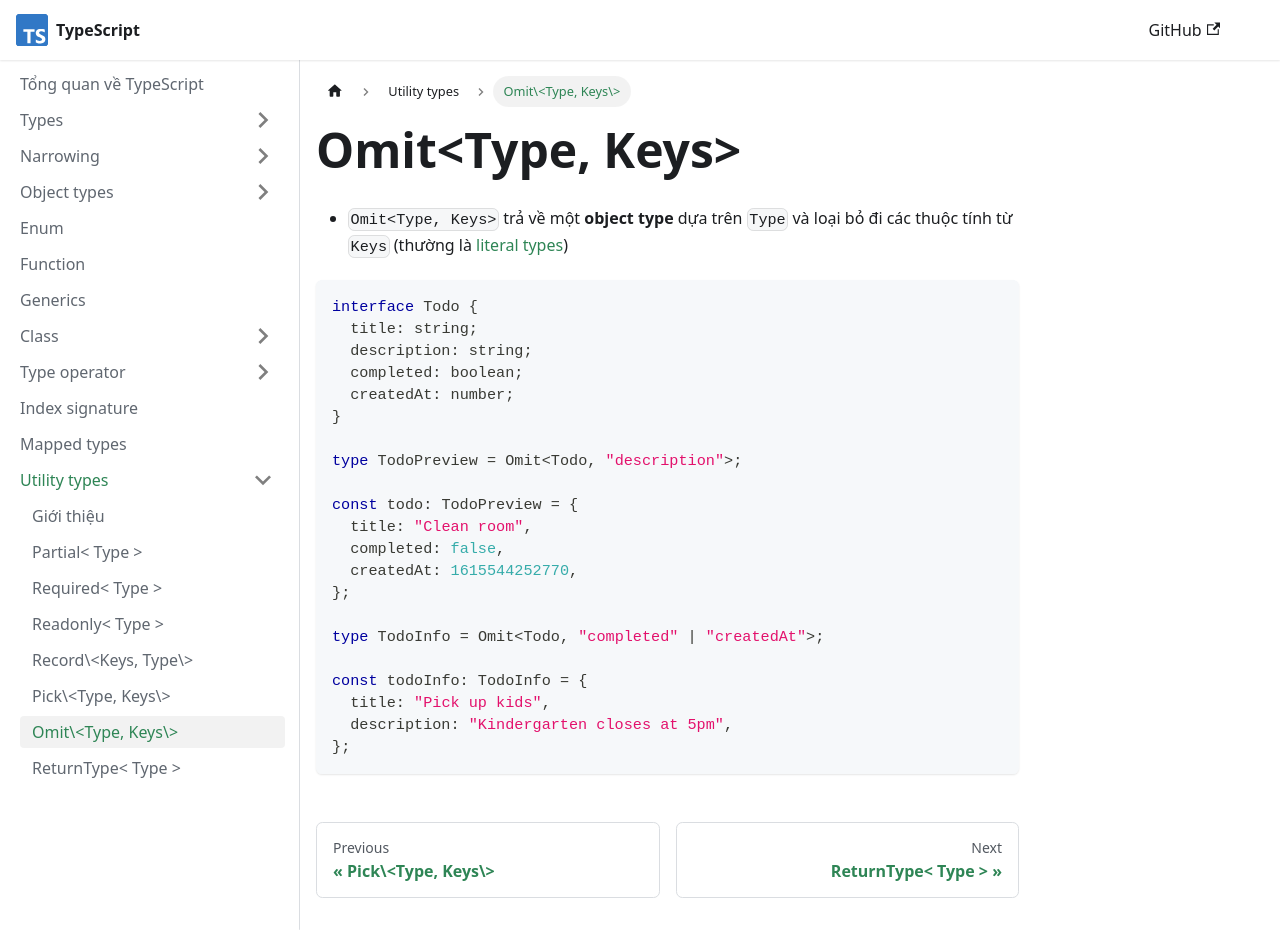

repository: nmc-docs/typescript · page: utility-types/omit/index.html · generator: docusaurus

---
sidebar_position: 7
---

# Omit\<Type, Keys\>

- `Omit<Type, Keys>` trả về một **object type** dựa trên `Type` và loại bỏ đi các thuộc tính từ `Keys` (thường là [literal types](../types/literal-types))

```ts
interface Todo {
  title: string;
  description: string;
  completed: boolean;
  createdAt: number;
}

type TodoPreview = Omit<Todo, "description">;

const todo: TodoPreview = {
  title: "Clean room",
  completed: false,
  createdAt: 1615544252770,
};

type TodoInfo = Omit<Todo, "completed" | "createdAt">;

const todoInfo: TodoInfo = {
  title: "Pick up kids",
  description: "Kindergarten closes at 5pm",
};
```
